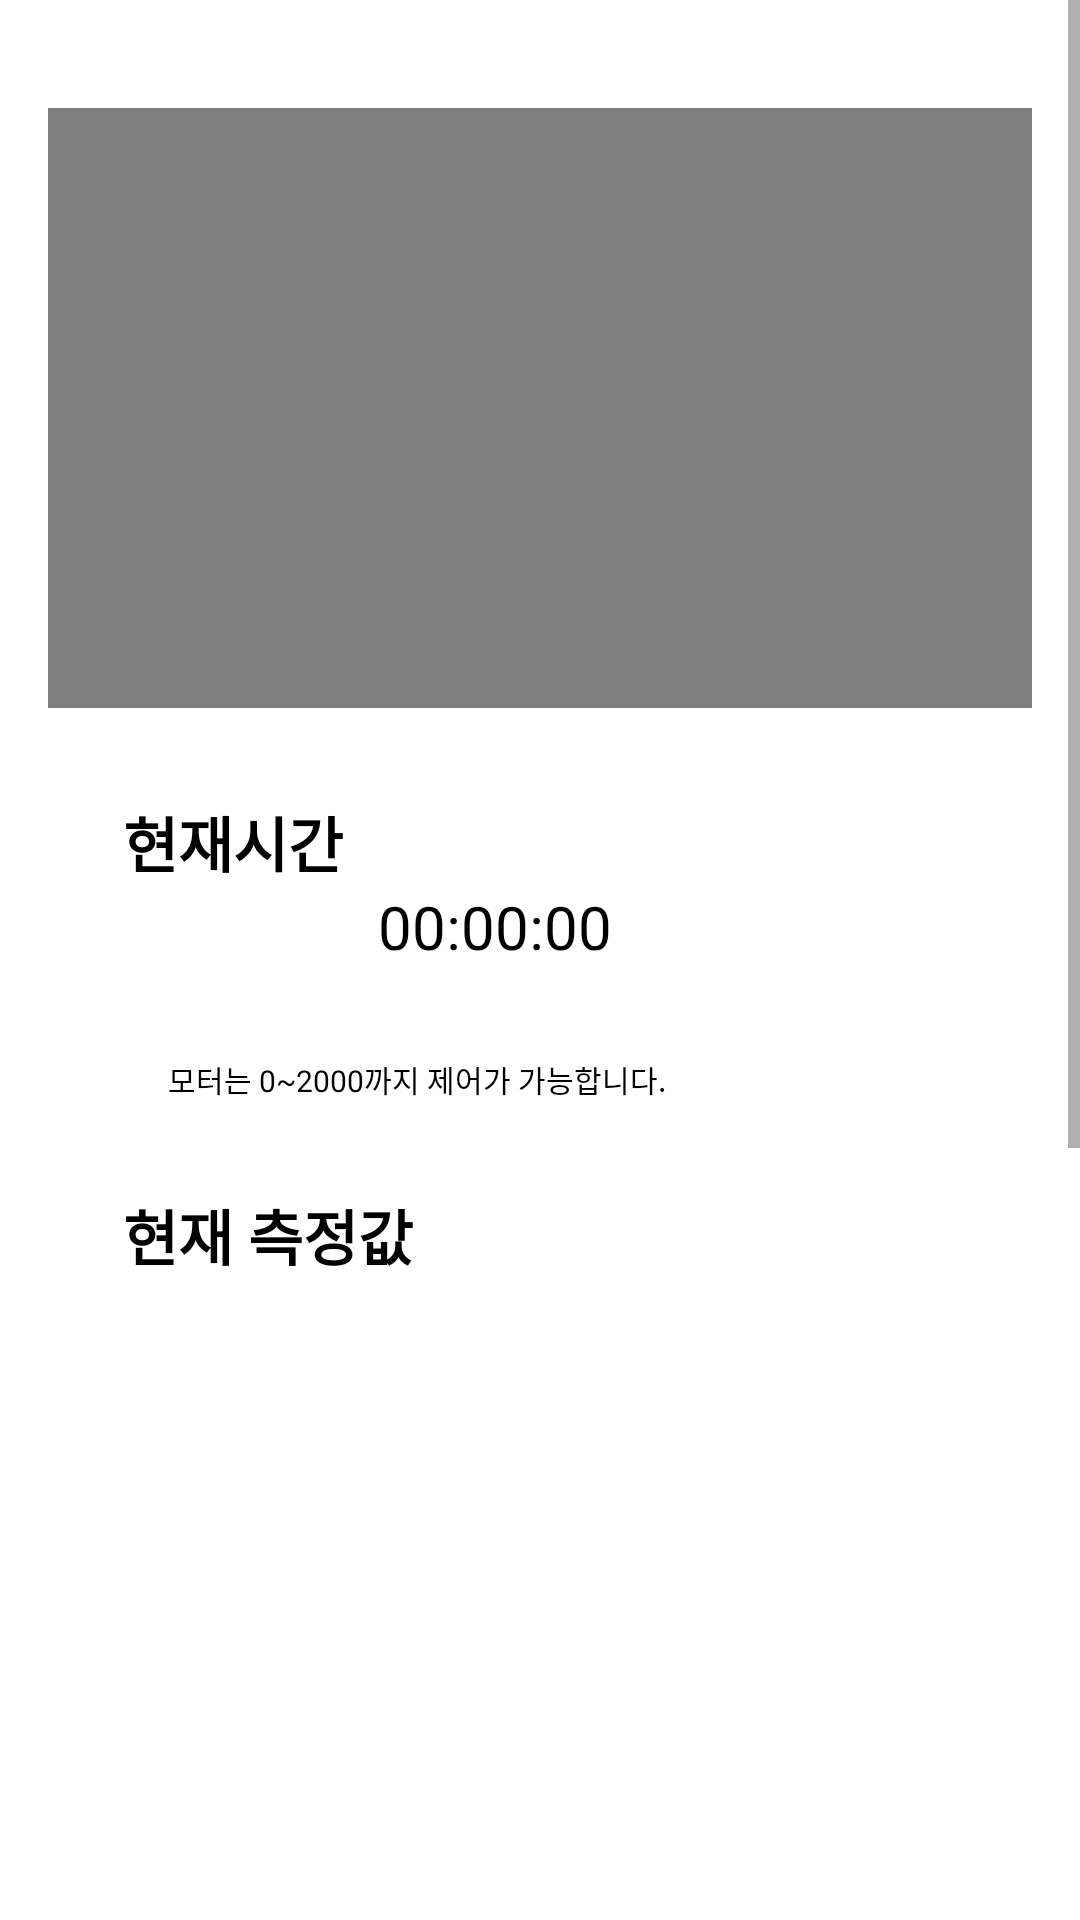

Write the Android layout XML for this screen, with the resource values it uses.
<!-- AndroidManifest.xml: application theme Theme.Bioreactor -->
<!-- res/layout/activity_mainactivity.xml -->
<?xml version="1.0" encoding="utf-8"?>
<androidx.constraintlayout.widget.ConstraintLayout
    xmlns:android="http://schemas.android.com/apk/res/android"
    xmlns:tools="http://schemas.android.com/tools"
    android:id="@+id/main"
    android:layout_width="match_parent"
    android:layout_height="match_parent">

    <ScrollView
        android:layout_width="match_parent"
        android:layout_height="match_parent">

        <LinearLayout
            android:layout_width="match_parent"
            android:layout_height="wrap_content"
            android:orientation="vertical"
            android:padding="16dp">

            <VideoView
                android:id="@+id/Video"
                android:layout_width="380dp"
                android:layout_height="200dp"
                android:layout_marginTop="20dp" />

            <TextView
                android:layout_width="wrap_content"
                android:layout_height="wrap_content"
                android:layout_marginLeft="25dp"
                android:layout_marginTop="30dp"
                android:text="현재시간"
                android:textColor="@color/black"
                android:textSize="20dp"
                android:textStyle="bold" />

            <TextView
                android:id="@+id/time"
                android:layout_width="wrap_content"
                android:layout_height="wrap_content"
                android:text="00:00:00"
                android:textColor="@color/black"
                android:textSize="20dp"
                android:layout_marginTop="0dp"
                android:layout_marginLeft="110dp"/>

            <TextView
                android:layout_width="wrap_content"
                android:layout_height="wrap_content"
                android:text="모터는 0~2000까지 제어가 가능합니다."
                android:textColor="@color/black"
                android:textSize="10dp"
                android:layout_marginTop="30dp"
                android:layout_marginLeft="40dp"/>

            <TextView
                android:layout_width="wrap_content"
                android:layout_height="wrap_content"
                android:layout_marginLeft="25dp"
                android:layout_marginTop="30dp"
                android:text="현재 측정값"
                android:textColor="@color/black"
                android:textSize="20dp"
                android:textStyle="bold" />

            <androidx.recyclerview.widget.RecyclerView
                android:id="@+id/recycler_result"
                android:layout_width="match_parent"
                android:layout_height="150dp"
                android:layout_marginTop="30dp"
                android:orientation="horizontal" />

            <TextView
                android:layout_width="wrap_content"
                android:layout_height="wrap_content"
                android:textSize="20dp"
                android:textStyle="bold"
                android:textColor="@color/black"
                android:layout_marginLeft="25dp"
                android:layout_marginTop="30dp"
                android:text="시각화"/>

            <androidx.recyclerview.widget.RecyclerView
                android:id="@+id/recycler_chart"
                android:layout_width="match_parent"
                android:layout_height="130dp"
                android:orientation="horizontal"
                android:layout_marginTop="20dp" />


            <EditText
                android:id="@+id/motor_text1"
                android:layout_width="250dp"
                android:hint="motor1"
                android:layout_height="40dp"
                android:layout_marginLeft="60dp"
                android:layout_marginTop="30dp"
                android:textSize="20dp" />

            <EditText
                android:id="@+id/motor_text2"
                android:layout_width="250dp"
                android:layout_height="40dp"
                android:hint="motor2"
                android:layout_marginLeft="60dp"
                android:layout_marginTop="30dp"
                android:textSize="20dp" />

            <Button
                android:id="@+id/UV"
                android:layout_width="200dp"
                android:layout_height="50dp"
                android:layout_marginTop="30dp"
                android:layout_marginLeft="100dp"
                android:textColor="@color/white"
                android:textSize="20dp"
                android:text="UV"/>

            <TextView
                android:layout_width="wrap_content"
                android:layout_height="wrap_content"
                android:text=""/>

        </LinearLayout>
    </ScrollView>
</androidx.constraintlayout.widget.ConstraintLayout>
<!-- resources referenced by this layout -->
<resources>
  <style name="Theme.Bioreactor" parent="Theme.MaterialComponents.DayNight.DarkActionBar">
          
          <item name="colorPrimary">@color/purple_500</item>
          <item name="colorPrimaryVariant">@color/purple_700</item>
          <item name="colorOnPrimary">@color/white</item>
          
          <item name="colorSecondary">@color/teal_200</item>
          <item name="colorSecondaryVariant">@color/teal_700</item>
          <item name="colorOnSecondary">@color/black</item>
          
          <item name="android:statusBarColor">?attr/colorPrimaryVariant</item>
          
      </style>
  <!-- not gathered from this repository: default colours our renderer supplied (Android Studio template values) -->
  <color name="purple_500">#FF6200EE</color>
  <color name="purple_700">#FF3700B3</color>
  <color name="teal_200">#FF03DAC5</color>
  <color name="teal_700">#FF018786</color>
  <color name="black">#FF000000</color>
  <color name="white">#FFFFFFFF</color>
</resources>
